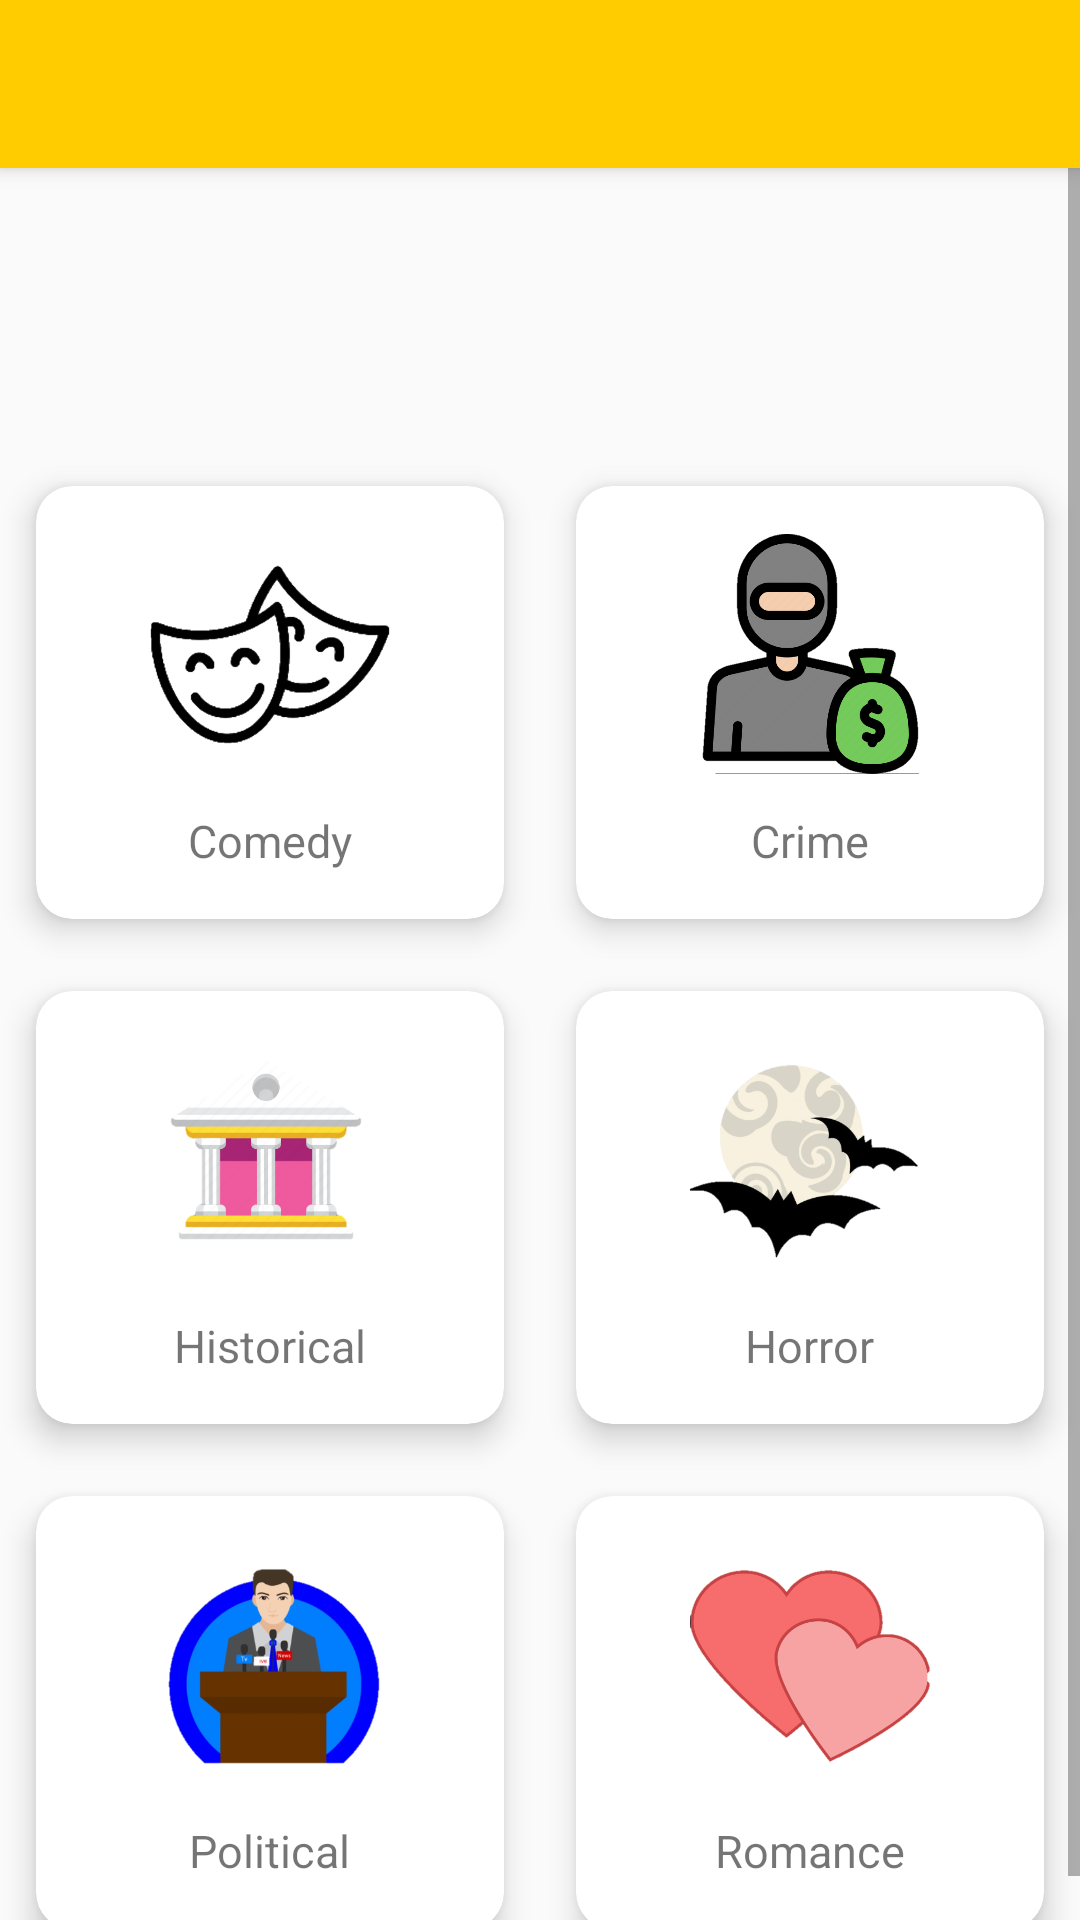

Android layout source for this screen:
<!-- AndroidManifest.xml: application theme AppTheme -->
<!-- res/layout/activity_home.xml -->
<?xml version="1.0" encoding="utf-8"?>
<RelativeLayout xmlns:android="http://schemas.android.com/apk/res/android"
    xmlns:app="http://schemas.android.com/apk/res-auto"
    xmlns:tools="http://schemas.android.com/tools"
    android:layout_width="match_parent"
    android:layout_height="match_parent"
    tools:context=".HomeActivity">
    <include
        layout="@layout/app_bar"
        android:id="@+id/app_bar">
    </include>

    <ScrollView android:layout_width="match_parent" android:layout_height="match_parent">

        <LinearLayout
            android:orientation="vertical"
            android:layout_width="match_parent"
            android:layout_height="wrap_content">

            <RelativeLayout
                android:layout_width="wrap_content"
                android:layout_height="wrap_content">

                <ViewFlipper
                    android:layout_width="match_parent"
                    android:layout_height="150dp"
                    android:layout_centerHorizontal="true"
                    android:id="@+id/flippervw"/>

            </RelativeLayout>

            <GridLayout
                android:columnCount="2"
                android:rowCount="3"
                android:alignmentMode="alignMargins"
                android:columnOrderPreserved="false"
                android:layout_width="match_parent"
                android:layout_height="wrap_content">

                <android.support.v7.widget.CardView
                    android:id="@+id/comedy"
                    android:layout_width="wrap_content"
                    android:layout_height="wrap_content"
                    android:layout_columnWeight="1"
                    android:layout_margin="12dp"
                    android:foreground="?android:attr/selectableItemBackground"
                    app:cardBackgroundColor="@color/cardview_light_background"
                    app:cardCornerRadius="12dp"
                    app:cardElevation="6dp"
                    android:onClick="card1">

                    <LinearLayout
                        android:layout_width="match_parent"
                        android:layout_height="match_parent"
                        android:gravity="center"
                        android:orientation="vertical"
                        android:padding="16dp">

                        <ImageView
                            android:layout_width="80dp"
                            android:layout_height="80dp"
                            android:src="@drawable/comedy" />

                        <TextView
                            android:layout_width="wrap_content"
                            android:layout_height="wrap_content"
                            android:layout_marginTop="12dp"
                            android:text="@string/comedy"
                            android:textSize="15sp"
                             />
                    </LinearLayout>

                </android.support.v7.widget.CardView>

                <android.support.v7.widget.CardView
                    android:layout_width="wrap_content"
                    android:layout_height="wrap_content"
                    android:layout_columnWeight="1"
                    app:cardElevation="6dp"
                    app:cardCornerRadius="12dp"
                    android:layout_margin="12dp"
                    android:id="@+id/crime_cv"
                    android:foreground="?android:attr/selectableItemBackground">

                    <LinearLayout
                        android:orientation="vertical"
                        android:padding="16dp"
                        android:gravity="center"
                        android:layout_width="match_parent"
                        android:layout_height="match_parent">

                        <ImageView
                            android:src="@drawable/crime"
                            android:layout_width="80dp"
                            android:layout_height="80dp"/>
                        <TextView
                            android:layout_marginTop="12dp"
                            android:textSize="15sp"
                            android:text="@string/crime"
                            android:layout_width="wrap_content"
                            android:layout_height="wrap_content"
                            />
                    </LinearLayout>

                </android.support.v7.widget.CardView>

                <android.support.v7.widget.CardView
                    android:layout_width="wrap_content"
                    android:layout_height="wrap_content"
                    android:layout_columnWeight="1"
                    app:cardElevation="6dp"
                    app:cardCornerRadius="12dp"
                    android:layout_margin="12dp"
                    android:id="@+id/historical_cv"
                    android:foreground="?android:attr/selectableItemBackground">

                    <LinearLayout
                        android:orientation="vertical"
                        android:padding="16dp"
                        android:gravity="center"
                        android:layout_width="match_parent"
                        android:layout_height="match_parent">

                        <ImageView
                            android:src="@drawable/historical"
                            android:layout_width="80dp"
                            android:layout_height="80dp"/>
                        <TextView
                            android:layout_marginTop="12dp"
                            android:textSize="15sp"
                            android:text="@string/historical"
                            android:layout_width="wrap_content"
                            android:layout_height="wrap_content"
                            />
                    </LinearLayout>

                </android.support.v7.widget.CardView>
                <android.support.v7.widget.CardView
                    android:layout_width="wrap_content"
                    android:layout_height="wrap_content"
                    android:layout_columnWeight="1"
                    app:cardElevation="6dp"
                    app:cardCornerRadius="12dp"
                    android:layout_margin="12dp"
                    android:id="@+id/horror_cv"
                    android:foreground="?android:attr/selectableItemBackground">

                    <LinearLayout
                        android:orientation="vertical"
                        android:padding="16dp"
                        android:gravity="center"
                        android:layout_width="match_parent"
                        android:layout_height="match_parent">

                        <ImageView
                            android:src="@drawable/horror"
                            android:layout_width="80dp"
                            android:layout_height="80dp"/>
                        <TextView
                            android:layout_marginTop="12dp"
                            android:textSize="15sp"
                            android:text="@string/horror"
                            android:layout_width="wrap_content"
                            android:layout_height="wrap_content"
                            />
                    </LinearLayout>

                </android.support.v7.widget.CardView>
                <android.support.v7.widget.CardView
                    android:layout_width="wrap_content"
                    android:layout_height="wrap_content"
                    android:layout_columnWeight="1"
                    app:cardElevation="6dp"
                    app:cardCornerRadius="12dp"
                    android:layout_margin="12dp"
                    android:id="@+id/political_cv"
                    android:foreground="?android:attr/selectableItemBackground">

                    <LinearLayout
                        android:orientation="vertical"
                        android:padding="16dp"
                        android:gravity="center"
                        android:layout_width="match_parent"
                        android:layout_height="match_parent">

                        <ImageView
                            android:src="@drawable/political"
                            android:layout_width="80dp"
                            android:layout_height="80dp"/>
                        <TextView
                            android:layout_marginTop="12dp"
                            android:textSize="15sp"
                            android:text="@string/political"
                            android:layout_width="wrap_content"
                            android:layout_height="wrap_content"
                            />
                    </LinearLayout>

                </android.support.v7.widget.CardView>
                <android.support.v7.widget.CardView
                    android:layout_width="wrap_content"
                    android:layout_height="wrap_content"
                    android:layout_columnWeight="1"
                    app:cardElevation="6dp"
                    app:cardCornerRadius="12dp"
                    android:layout_margin="12dp"
                    android:id="@+id/romance_cv"
                    android:foreground="?android:attr/selectableItemBackground">

                    <LinearLayout
                        android:orientation="vertical"
                        android:padding="16dp"
                        android:gravity="center"
                        android:layout_width="match_parent"
                        android:layout_height="match_parent">

                        <ImageView
                            android:src="@drawable/romance"
                            android:layout_width="80dp"
                            android:layout_height="80dp"/>
                        <TextView
                            android:layout_marginTop="12dp"
                            android:textSize="15sp"
                            android:text="@string/romance"
                            android:layout_width="wrap_content"
                            android:layout_height="wrap_content"></TextView>
                    </LinearLayout>

                </android.support.v7.widget.CardView>
            </GridLayout>
        </LinearLayout>
    </ScrollView>
</RelativeLayout>
<!-- res/layout/app_bar.xml (included above) -->
<?xml version="1.0" encoding="utf-8"?>
<android.support.v7.widget.Toolbar xmlns:android="http://schemas.android.com/apk/res/android"
    xmlns:app="http://schemas.android.com/apk/res-auto"
    android:layout_width="match_parent" android:layout_height="wrap_content"
    android:id="@+id/toolbar"
    android:elevation="4dp"
    app:titleTextColor="@color/colorPrimary"
    app:theme="@style/CustomToolbarStyle">

    >

</android.support.v7.widget.Toolbar>
<!-- resources referenced by this layout -->
<resources>
  <color name="colorPrimary">#008577</color>
  <!-- drawable comedy: png bitmap (drawable, 64013 bytes) -->
  <!-- drawable crime: png bitmap (drawable, 35201 bytes) -->
  <!-- drawable historical: png bitmap (drawable, 19068 bytes) -->
  <!-- drawable horror: png bitmap (drawable, 63731 bytes) -->
  <!-- drawable political: png bitmap (drawable, 51487 bytes) -->
  <!-- drawable romance: png bitmap (drawable, 30729 bytes) -->
  <string name="comedy">Comedy</string>
  <string name="crime">Crime</string>
  <string name="historical">Historical</string>
  <string name="horror">Horror</string>
  <string name="political">Political</string>
  <string name="romance">Romance</string>
  <style name="CustomToolbarStyle" parent="Theme.AppCompat.Light.NoActionBar">
  <item name="android:background">@color/yellow</item>
  </style>
  <style name="AppTheme" parent="Theme.AppCompat.Light.NoActionBar">
  
          
          <item name="colorPrimary">@color/colorPrimary</item>
          <item name="colorPrimaryDark">@color/colorPrimaryDark</item>
          <item name="colorAccent">@color/colorAccent</item>
      </style>
  <color name="yellow">#FFCC00</color>
  <color name="colorPrimaryDark">#00574B</color>
  <color name="colorAccent">#D81B60</color>
</resources>
